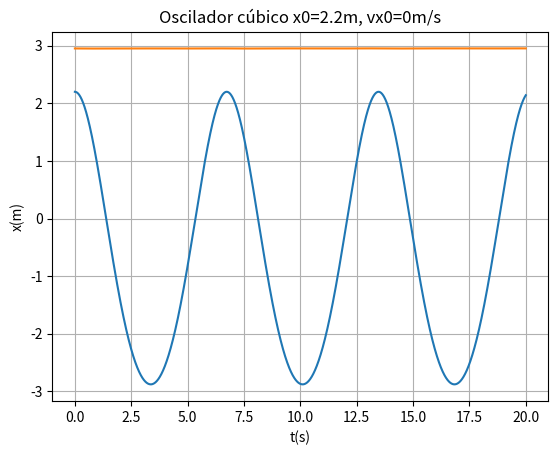

Here is the Python script that generated this plot:
import numpy as np
import matplotlib.pyplot as plt

def oscHarmSimp_1D(x0,v0,k,m,n,dt,alpha,beta):
    x=np.empty(n+1)
    v=np.empty(n+1)
    a=np.empty(n+1)
    Em = np.empty(n+1)
    x[0]=x0
    v[0]=v0
    for i in range(n):
        a[i]=(-k/m*x[i]) - ((3/m*alpha)*(x[i]**2))
        v[i+1]=v[i]+a[i]*dt
        x[i+1]=x[i]+v[i+1]*dt
        Em[i] = 0.5*m*(v[i]**2) + (0.5*k*(x[i]**2) + alpha*x[i]**3)
    
    Em[n] = 0.5*m*(v[n]**2) + (0.5*k*(x[n]**2) + alpha*x[n]**3)

    return x,v,a,Em

x0 = 2.2
v0 = 0
k = 1
m = 1
alpha = 0.05
beta = 0
ti = 0
tf = 20
dt = 0.001
n = int((tf-ti)/dt)

t = np.linspace(ti, tf, n+1)

values = oscHarmSimp_1D(x0,v0,k,m,n,dt,alpha,beta)
x = values[0]
Em = values[3]

plt.plot(t,x)
plt.plot(t,Em)
plt.title("Oscilador cúbico x0=2.2m, vx0=0m/s")
plt.ylabel("x(m)")
plt.xlabel("t(s)")
plt.grid()
plt.show()